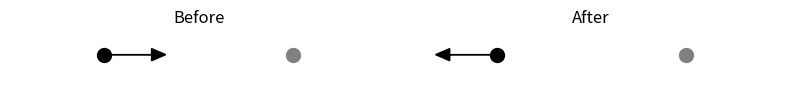
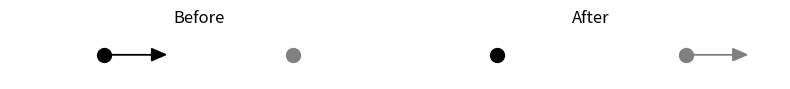

Generate these figures, in order, with matplotlib:
# Head-On Collision Simulation and Visualization of Elastic Collisions
import matplotlib.pyplot as plt  # Import Matplotlib for plotting

def headon_collision(u1, u2, m1, m2):
    # u1 and u2: pre-collision velocities of the two masses
    # v1 and v2: post-collision velocities of the two masses
    v1 = ((m1 - m2) * u1 + 2 * m2 * u2) / (m1 + m2)  # Calculate post-collision velocity of mass 1
    v2 = (2 * m1 * u1 + (m2 - m1) * u2) / (m1 + m2)  # Calculate post-collision velocity of mass 2
    return v1, v2  # Return the post-collision velocities

def plot_pre_post_collision(velocity1, velocity2, m1, m2):
    x1, x2 = (-1, 1)  # Locations of m1 and m2 on the plot
    y = 1  # Arbitrary y-coordinate for the particles
    marker_size = 100  # Size of the markers for the particles
    scale = 0.5  # Scale for the length of the velocity arrows
    title_str = ('Before', 'After')  # Titles for the subplots
    c1 = 'black'  # Color for mass 1
    c2 = 'gray'  # Color for mass 2
    fig, ax = plt.subplots(1, 2, figsize=(8, 1))  # Create a figure with two subplots

    for i in range(2):  # Loop over the two subplots
        ax[i].scatter(x1, y, s=marker_size, color=c1)  # Plot mass 1
        ax[i].scatter(x2, y, s=marker_size, color=c2)  # Plot mass 2
        # Draw an arrow for mass 1 if its velocity is significant
        if abs(velocity1[i]) > 0.01:
            ax[i].arrow(x1, y, velocity1[i] * scale, 0, color=c1, head_width=0.1)
        # Draw an arrow for mass 2 if its velocity is significant
        if abs(velocity2[i]) > 0.01:
            ax[i].arrow(x2, y, velocity2[i] * scale, 0, color=c2, head_width=0.1)
        ax[i].set_xlim((-2, 2))  # Set x-axis limits
        ax[i].set_ylim((0.8, 1.2))  # Set y-axis limits
        ax[i].set_title(title_str[i])  # Set the title for the subplot
        ax[i].axis('off')  # Turn off the axis

    plt.tight_layout()  # Adjust layout to prevent overlap

# Case 1: m2 is much more massive than m1 and is at rest
print('Case 1: m2 is much more massive than m1 and is at rest.')
m1, m2 = (1, 2000)  # Masses of m1 and m2
u1, u2 = (1, 0)  # Initial velocities of m1 and m2
v1, v2 = headon_collision(u1, u2, m1, m2)  # Calculate post-collision velocities
plot_pre_post_collision((u1, v1), (u2, v2), m1, m2)  # Plot the pre- and post-collision states

# Case 2: m1 = m2, and m2 is initially at rest
print('Case 2: m1 = m2, and m2 is initially at rest.')
m1, m2 = (1, 1)  # Masses of m1 and m2
u1, u2 = (1, 0)  # Initial velocities of m1 and m2
v1, v2 = headon_collision(u1, u2, m1, m2)  # Calculate post-collision velocities
plot_pre_post_collision((u1, v1), (u2, v2), m1, m2)  # Plot the pre- and post-collision states
assert v1 == 0  # Assert that the post-collision velocity of m1 is 0
assert v2 == u1  # Assert that the post-collision velocity of m2 is equal to the initial velocity of m1

# Case 3: m1 = m2, and they move toward each other
print('Case 3: m1 = m2, and they move toward each other.')
